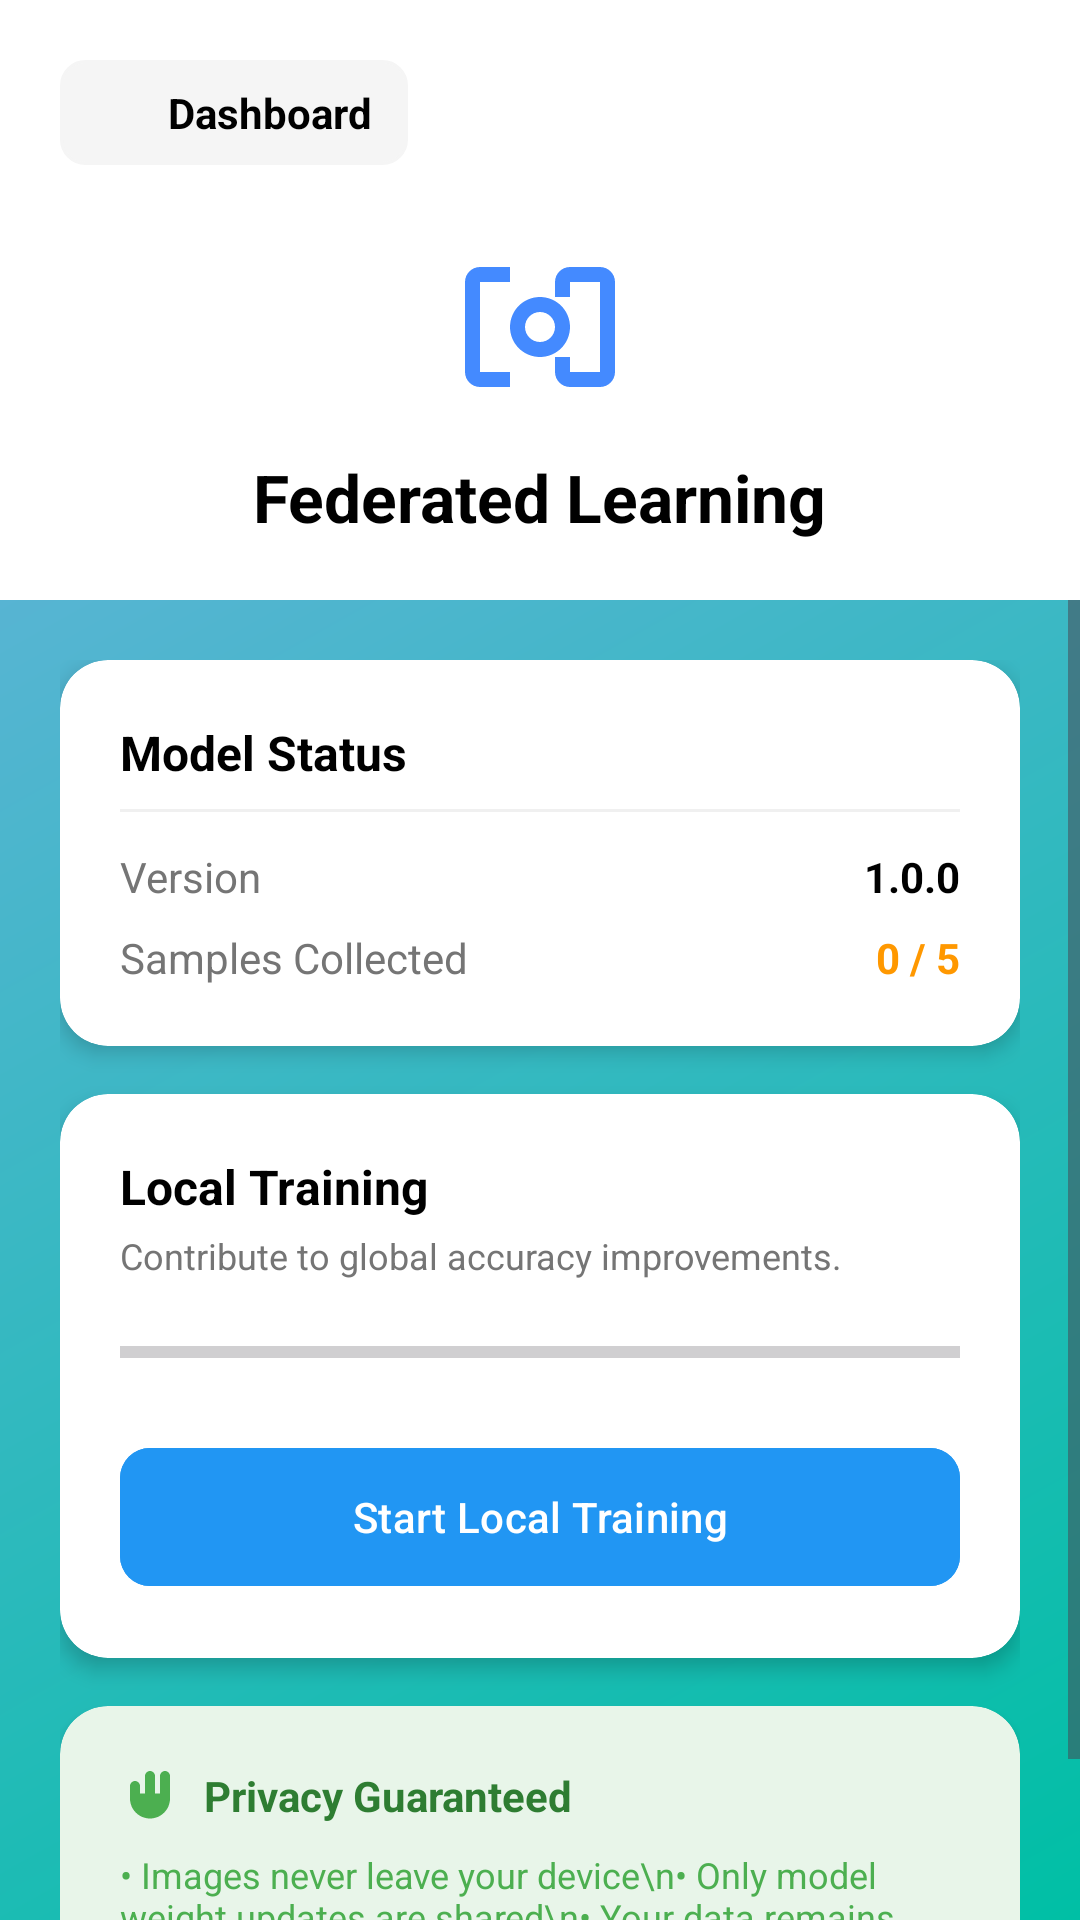

Android layout source for this screen:
<!-- AndroidManifest.xml: application theme Theme.UROAPP -->
<!-- res/layout/activity_federated_learning.xml -->
<?xml version="1.0" encoding="utf-8"?>
<androidx.constraintlayout.widget.ConstraintLayout xmlns:android="http://schemas.android.com/apk/res/android"
    xmlns:app="http://schemas.android.com/apk/res-auto"
    android:layout_width="match_parent"
    android:layout_height="match_parent"
    android:background="@drawable/splash_gradient">

    
    <androidx.constraintlayout.widget.ConstraintLayout
        android:id="@+id/fl_header"
        android:layout_width="match_parent"
        android:layout_height="200dp"
        android:background="@android:color/white"
        app:layout_constraintTop_toTopOf="parent">

        <LinearLayout
            android:id="@+id/btn_back_fl"
            android:layout_width="wrap_content"
            android:layout_height="wrap_content"
            android:layout_marginStart="20dp"
            android:layout_marginTop="20dp"
            android:background="@drawable/logout_button_bg"
            android:backgroundTint="#F5F5F5"
            android:gravity="center"
            android:orientation="horizontal"
            android:paddingStart="12dp"
            android:paddingTop="8dp"
            android:paddingEnd="12dp"
            android:paddingBottom="8dp"
            app:layout_constraintStart_toStartOf="parent"
            app:layout_constraintTop_toTopOf="parent">

            <ImageView
                android:layout_width="16dp"
                android:layout_height="16dp"
                android:src="@drawable/ic_menu"
                app:tint="@color/black" />

            <TextView
                android:layout_width="wrap_content"
                android:layout_height="wrap_content"
                android:layout_marginStart="8dp"
                android:text="Dashboard"
                android:textColor="@color/black"
                android:textSize="14sp"
                android:textStyle="bold" />
        </LinearLayout>

        <ImageView
            android:id="@+id/iv_brain"
            android:layout_width="60dp"
            android:layout_height="60dp"
            android:layout_marginTop="24dp"
            android:src="@drawable/ic_scan_blue"
            app:layout_constraintEnd_toEndOf="parent"
            app:layout_constraintStart_toStartOf="parent"
            app:layout_constraintTop_toBottomOf="@id/btn_back_fl" />

        <TextView
            android:layout_width="wrap_content"
            android:layout_height="wrap_content"
            android:layout_marginTop="12dp"
            android:text="Federated Learning"
            android:textColor="@color/black"
            android:textSize="22sp"
            android:textStyle="bold"
            app:layout_constraintEnd_toEndOf="parent"
            app:layout_constraintStart_toStartOf="parent"
            app:layout_constraintTop_toBottomOf="@id/iv_brain" />

    </androidx.constraintlayout.widget.ConstraintLayout>

    <ScrollView
        android:layout_width="match_parent"
        android:layout_height="0dp"
        app:layout_constraintBottom_toBottomOf="parent"
        app:layout_constraintTop_toBottomOf="@id/fl_header">

        <LinearLayout
            android:layout_width="match_parent"
            android:layout_height="wrap_content"
            android:orientation="vertical"
            android:padding="20dp">

            
            <androidx.cardview.widget.CardView
                android:layout_width="match_parent"
                android:layout_height="wrap_content"
                android:layout_marginBottom="16dp"
                app:cardCornerRadius="16dp"
                app:cardElevation="4dp">
                <LinearLayout
                    android:layout_width="match_parent"
                    android:layout_height="wrap_content"
                    android:orientation="vertical"
                    android:padding="20dp">
                    <TextView
                        android:layout_width="wrap_content"
                        android:layout_height="wrap_content"
                        android:text="Model Status"
                        android:textColor="@color/black"
                        android:textSize="16sp"
                        android:textStyle="bold" />
                    <View android:layout_width="match_parent" android:layout_height="1dp" android:layout_marginTop="8dp" android:background="#F0F0F0" />
                    
                    <RelativeLayout android:layout_width="match_parent" android:layout_height="wrap_content" android:layout_marginTop="12dp">
                        <TextView android:layout_width="wrap_content" android:layout_height="wrap_content" android:text="Version" android:textColor="#757575" />
                        <TextView android:id="@+id/tv_fl_version" android:layout_width="wrap_content" android:layout_height="wrap_content" android:layout_alignParentEnd="true" android:text="1.0.0" android:textColor="@color/black" android:textStyle="bold" />
                    </RelativeLayout>

                    <RelativeLayout android:layout_width="match_parent" android:layout_height="wrap_content" android:layout_marginTop="8dp">
                        <TextView android:layout_width="wrap_content" android:layout_height="wrap_content" android:text="Samples Collected" android:textColor="#757575" />
                        <TextView android:id="@+id/tv_fl_samples" android:layout_width="wrap_content" android:layout_height="wrap_content" android:layout_alignParentEnd="true" android:text="0 / 5" android:textColor="#FF9800" android:textStyle="bold" />
                    </RelativeLayout>
                </LinearLayout>
            </androidx.cardview.widget.CardView>

            
            <androidx.cardview.widget.CardView
                android:layout_width="match_parent"
                android:layout_height="wrap_content"
                android:layout_marginBottom="16dp"
                app:cardCornerRadius="16dp"
                app:cardElevation="4dp">
                <LinearLayout
                    android:layout_width="match_parent"
                    android:layout_height="wrap_content"
                    android:orientation="vertical"
                    android:padding="20dp">
                    <TextView
                        android:layout_width="wrap_content"
                        android:layout_height="wrap_content"
                        android:text="Local Training"
                        android:textColor="@color/black"
                        android:textSize="16sp"
                        android:textStyle="bold" />
                    <TextView
                        android:layout_width="match_parent"
                        android:layout_height="wrap_content"
                        android:layout_marginTop="4dp"
                        android:text="Contribute to global accuracy improvements."
                        android:textColor="#757575"
                        android:textSize="12sp" />

                    <ProgressBar
                        android:id="@+id/pb_fl_training"
                        style="?android:attr/progressBarStyleHorizontal"
                        android:layout_width="match_parent"
                        android:layout_height="wrap_content"
                        android:layout_marginTop="16dp"
                        android:max="5"
                        android:progress="0" />

                    <Button
                        android:id="@+id/btn_start_training"
                        android:layout_width="match_parent"
                        android:layout_height="54dp"
                        android:layout_marginTop="20dp"
                        android:backgroundTint="#2196F3"
                        android:text="Start Local Training"
                        android:textAllCaps="false"
                        app:cornerRadius="10dp" />
                </LinearLayout>
            </androidx.cardview.widget.CardView>

            
            <androidx.cardview.widget.CardView
                android:layout_width="match_parent"
                android:layout_height="wrap_content"
                app:cardCornerRadius="16dp"
                app:cardElevation="2dp"
                app:cardBackgroundColor="#E8F5E9">
                <LinearLayout
                    android:layout_width="match_parent"
                    android:layout_height="wrap_content"
                    android:orientation="vertical"
                    android:padding="20dp">
                    <LinearLayout
                        android:layout_width="match_parent"
                        android:layout_height="wrap_content"
                        android:gravity="center_vertical"
                        android:orientation="horizontal">
                        <ImageView android:layout_width="20dp" android:layout_height="20dp" android:src="@drawable/ic_hand" app:tint="#4CAF50" />
                        <TextView android:layout_width="wrap_content" android:layout_height="wrap_content" android:layout_marginStart="8dp" android:text="Privacy Guaranteed" android:textColor="#2E7D32" android:textStyle="bold" />
                    </LinearLayout>
                    <TextView
                        android:layout_width="match_parent"
                        android:layout_height="wrap_content"
                        android:layout_marginTop="8dp"
                        android:text="• Images never leave your device\n• Only model weight updates are shared\n• Your data remains anonymous"
                        android:textColor="#4CAF50"
                        android:textSize="12sp" />
                </LinearLayout>
            </androidx.cardview.widget.CardView>

        </LinearLayout>
    </ScrollView>

</androidx.constraintlayout.widget.ConstraintLayout>
<!-- resources referenced by this layout -->
<resources>
  <!-- drawable ic_hand (drawable) -->
  <vector xmlns:android="http://schemas.android.com/apk/res/android"
      android:width="24dp"
      android:height="24dp"
      android:viewportWidth="24"
      android:viewportHeight="24">
      <path
          android:fillColor="#000000"
          android:pathData="M12,2c1.1,0 2,0.9 2,2v7h2V4c0-1.1,0.9-2,2-2s2,0.9,2,2v9c0,4.42-3.58,8-8,8s-8-3.58-8-8V8c0-1.1,0.9-2,2-2s2,0.9,2,2v3h2V4c0-1.1,0.9-2,2-2z" />
  </vector>
  <!-- drawable ic_scan_blue (drawable) -->
  <vector xmlns:android="http://schemas.android.com/apk/res/android"
      android:width="64dp"
      android:height="64dp"
      android:viewportWidth="24"
      android:viewportHeight="24">
      <path
          android:fillColor="#448AFF"
          android:pathData="M12,8c-2.21,0 -4,1.79 -4,4s1.79,4 4,4 4,-1.79 4,-4 -1.79,-4 -4,-4zM12,14c-1.1,0 -2,-0.9 -2,-2s0.9,-2 2,-2 2,0.9 2,2 -0.9,2 -2,2zM20,4h-4c-1.1,0 -2,0.9 -2,2v2h2V6h4v12h-4v-2h-2v2c0,1.1 0.9,2 2,2h4c1.1,0 2,-0.9 2,-2V6c0,-1.1 -0.9,-2 -2,-2zM4,4c-1.1,0 -2,0.9 -2,2v12c0,1.1 0.9,2 2,2h4v-2H4V6h4V4H4z" />
  </vector>
  <!-- drawable logout_button_bg (drawable) -->
  <?xml version="1.0" encoding="utf-8"?>
  <shape xmlns:android="http://schemas.android.com/apk/res/android">
      <solid android:color="#FFFFFF" />
      <stroke android:width="1dp" android:color="#F44336" />
      <corners android:radius="8dp" />
  </shape>
  <!-- drawable splash_gradient (drawable) -->
  <?xml version="1.0" encoding="utf-8"?>
  <shape xmlns:android="http://schemas.android.com/apk/res/android">
      <gradient
          android:angle="315"
          android:endColor="#00BFA5"
          android:startColor="#72B1E1"
          android:type="linear" />
  </shape>
  <style name="Theme.UROAPP" parent="Base.Theme.UROAPP" />
  <style name="Base.Theme.UROAPP" parent="Theme.Material3.DayNight.NoActionBar">
          
          <item name="colorPrimary">#2196F3</item>
          <item name="colorPrimaryVariant">#1976D2</item>
          <item name="colorSecondary">#03DAC6</item>
          <item name="android:statusBarColor">#2196F3</item>
      </style>
  <!-- not gathered from this repository: default colours our renderer supplied (Android Studio template values) -->
  <color name="black">#FF000000</color>
</resources>
